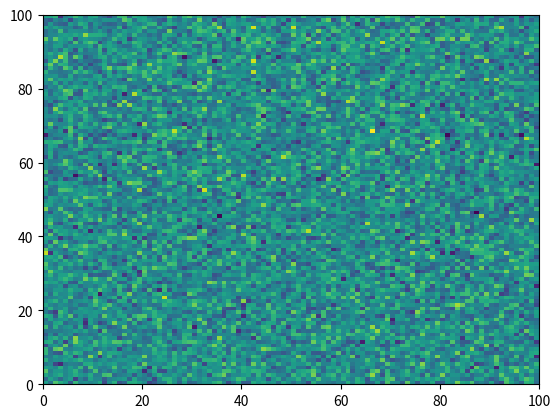

This chart was generated by the following Python code: (Note: this script raises an exception after producing the figure.)
# [redacted]
# License: BSD 3 clause
# sphinx_gallery_line_numbers = True

import numpy as np
import matplotlib.pyplot as plt

plt.pcolormesh(np.random.randn(100, 100))

iae

plt.plot('Strings are not a valid argument for the plot function')